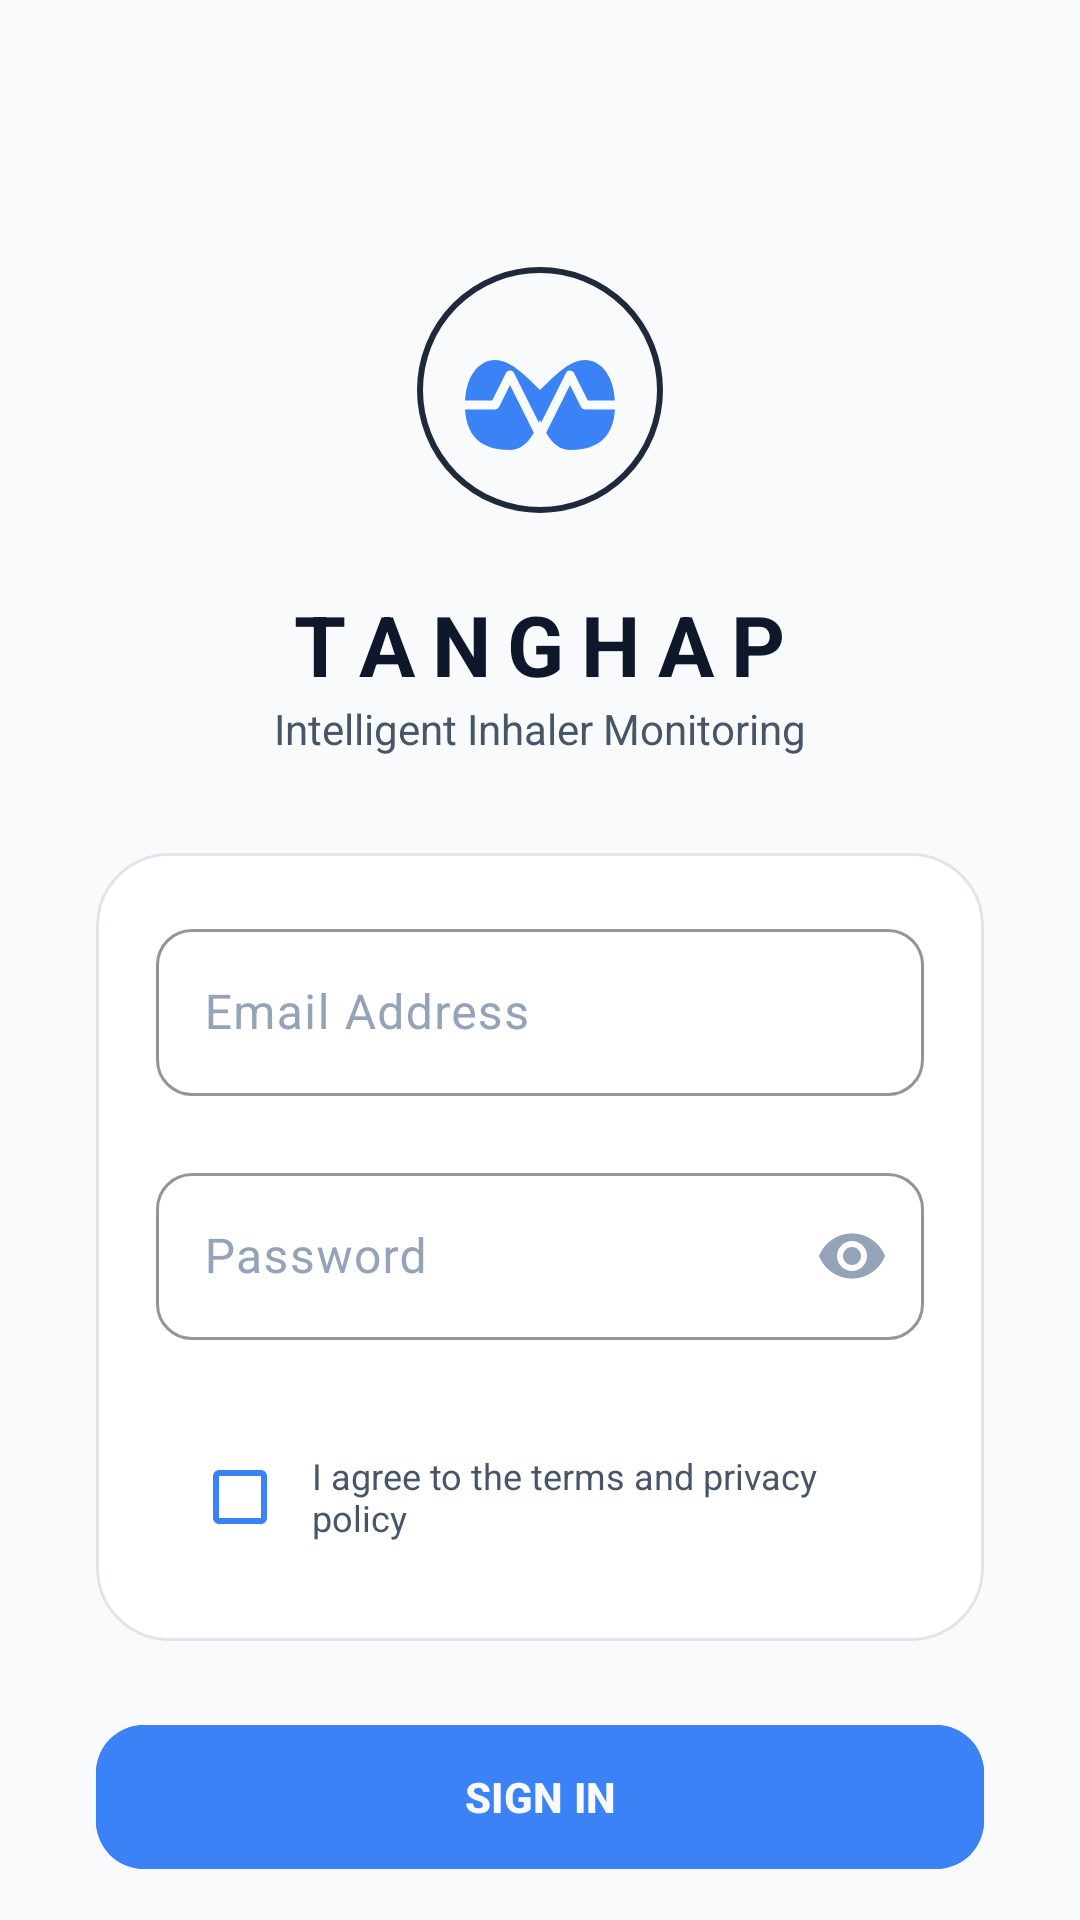

Layout XML and referenced resources for this Android screen:
<!-- AndroidManifest.xml: application theme Theme.Tanghap -->
<!-- res/layout/activity_login.xml -->
<?xml version="1.0" encoding="utf-8"?>
<androidx.core.widget.NestedScrollView xmlns:android="http://schemas.android.com/apk/res/android"
    xmlns:app="http://schemas.android.com/apk/res-auto"
    android:layout_width="match_parent"
    android:layout_height="match_parent"
    android:fillViewport="true"
    android:background="@color/bg_main">

    <LinearLayout
        android:layout_width="match_parent"
        android:layout_height="wrap_content"
        android:gravity="center_horizontal"
        android:orientation="vertical"
        android:padding="32dp">

        
        <ImageView
            android:layout_width="100dp"
            android:layout_height="100dp"
            android:layout_marginTop="48dp"
            android:src="@drawable/ic_app_logo"
            android:contentDescription="@string/app_logo_desc" />

        <TextView
            android:layout_width="wrap_content"
            android:layout_height="wrap_content"
            android:layout_marginTop="16dp"
            android:letterSpacing="0.2"
            android:text="@string/app_name"
            android:textColor="@color/text_high_emphasis"
            android:textSize="28sp"
            android:textStyle="bold" />

        <TextView
            android:layout_width="wrap_content"
            android:layout_height="wrap_content"
            android:text="@string/intelligent_monitoring"
            android:textColor="@color/text_medium_emphasis"
            android:textSize="14sp" />

        
        <com.google.android.material.card.MaterialCardView
            android:layout_width="match_parent"
            android:layout_height="wrap_content"
            android:layout_marginTop="32dp"
            app:cardBackgroundColor="@android:color/transparent"
            app:cardCornerRadius="24dp"
            app:cardElevation="0dp"
            app:strokeWidth="0dp">

            <LinearLayout
                android:layout_width="match_parent"
                android:layout_height="wrap_content"
                android:background="@drawable/bg_glass_card"
                android:orientation="vertical"
                android:padding="20dp">

                <com.google.android.material.textfield.TextInputLayout
                    android:id="@+id/tilEmail"
                    style="@style/Widget.Material3.TextInputLayout.OutlinedBox"
                    android:layout_width="match_parent"
                    android:layout_height="wrap_content"
                    android:textColorHint="@color/text_low_emphasis"
                    app:boxStrokeColor="@color/accent_teal"
                    app:hintTextColor="@color/accent_teal"
                    app:boxCornerRadiusBottomEnd="12dp"
                    app:boxCornerRadiusBottomStart="12dp"
                    app:boxCornerRadiusTopEnd="12dp"
                    app:boxCornerRadiusTopStart="12dp"
                    app:errorEnabled="true"
                    app:errorTextColor="@color/error">

                    <com.google.android.material.textfield.TextInputEditText
                        android:id="@+id/etEmail"
                        android:layout_width="match_parent"
                        android:layout_height="wrap_content"
                        android:hint="@string/email_address"
                        android:inputType="textEmailAddress"
                        android:textColor="@color/text_high_emphasis" />
                </com.google.android.material.textfield.TextInputLayout>

                <com.google.android.material.textfield.TextInputLayout
                    android:id="@+id/tilPassword"
                    style="@style/Widget.Material3.TextInputLayout.OutlinedBox"
                    android:layout_width="match_parent"
                    android:layout_height="wrap_content"
                    android:layout_marginTop="0dp"
                    android:textColorHint="@color/text_low_emphasis"
                    app:boxStrokeColor="@color/accent_teal"
                    app:endIconMode="password_toggle"
                    app:endIconTint="@color/text_low_emphasis"
                    app:hintTextColor="@color/accent_teal"
                    app:boxCornerRadiusBottomEnd="12dp"
                    app:boxCornerRadiusBottomStart="12dp"
                    app:boxCornerRadiusTopEnd="12dp"
                    app:boxCornerRadiusTopStart="12dp"
                    app:errorEnabled="true"
                    app:errorTextColor="@color/error">

                    <com.google.android.material.textfield.TextInputEditText
                        android:id="@+id/etPassword"
                        android:layout_width="match_parent"
                        android:layout_height="wrap_content"
                        android:hint="@string/password"
                        android:inputType="textPassword"
                        android:textColor="@color/text_high_emphasis" />
                </com.google.android.material.textfield.TextInputLayout>

                
                <com.google.android.material.card.MaterialCardView
                    android:id="@+id/termsContainer"
                    android:layout_width="match_parent"
                    android:layout_height="wrap_content"
                    android:layout_marginTop="4dp"
                    app:cardBackgroundColor="@android:color/transparent"
                    app:cardCornerRadius="12dp"
                    app:cardElevation="0dp"
                    app:strokeWidth="0dp"
                    app:strokeColor="@color/error">

                    <LinearLayout
                        android:layout_width="match_parent"
                        android:layout_height="wrap_content"
                        android:gravity="center_vertical"
                        android:orientation="horizontal"
                        android:padding="4dp">

                        <com.google.android.material.checkbox.MaterialCheckBox
                            android:id="@+id/cbTerms"
                            android:layout_width="wrap_content"
                            android:layout_height="wrap_content"
                            app:buttonTint="@color/accent_teal" />

                        <TextView
                            android:id="@+id/tvTermsLink"
                            android:layout_width="wrap_content"
                            android:layout_height="wrap_content"
                            android:text="@string/terms_agreement_text"
                            android:textColor="@color/text_medium_emphasis"
                            android:textSize="12sp" />
                    </LinearLayout>
                </com.google.android.material.card.MaterialCardView>
            </LinearLayout>
        </com.google.android.material.card.MaterialCardView>

        <com.google.android.material.button.MaterialButton
            android:id="@+id/btnLogin"
            android:layout_width="match_parent"
            android:layout_height="56dp"
            android:layout_marginTop="24dp"
            android:text="@string/sign_in"
            android:textAllCaps="true"
            android:textStyle="bold"
            android:backgroundTint="@color/accent_teal"
            android:textColor="@color/bg_main"
            app:cornerRadius="16dp" />

        <com.google.android.material.button.MaterialButton
            android:id="@+id/btnGoRegister"
            style="@style/Widget.Material3.Button.TextButton"
            android:layout_width="match_parent"
            android:layout_height="wrap_content"
            android:layout_marginTop="8dp"
            android:text="@string/dont_have_account"
            android:textColor="@color/text_medium_emphasis" />

        <com.google.android.material.button.MaterialButton
            android:id="@+id/btnForgot"
            style="@style/Widget.Material3.Button.TextButton"
            android:layout_width="wrap_content"
            android:layout_height="wrap_content"
            android:layout_marginTop="0dp"
            android:text="@string/forgot_password"
            android:textColor="@color/accent_teal"
            android:textSize="12sp" />

        <TextView
            android:layout_width="wrap_content"
            android:layout_height="wrap_content"
            android:layout_marginTop="16dp"
            android:text="@string/or_continue_with"
            android:textColor="@color/text_low_emphasis"
            android:textSize="10sp"
            android:letterSpacing="0.1" />

        <LinearLayout
            android:layout_width="match_parent"
            android:layout_height="wrap_content"
            android:layout_marginTop="12dp"
            android:orientation="horizontal"
            android:gravity="center">

            
            <com.google.android.material.card.MaterialCardView
                android:id="@+id/btnGoogle"
                android:layout_width="64dp"
                android:layout_height="64dp"
                android:layout_marginHorizontal="12dp"
                android:clickable="true"
                android:focusable="true"
                app:cardCornerRadius="32dp"
                app:cardElevation="0dp"
                app:cardBackgroundColor="@android:color/transparent"
                app:strokeWidth="1dp"
                app:strokeColor="#33FFFFFF">
                <FrameLayout
                    android:layout_width="match_parent"
                    android:layout_height="match_parent"
                    android:background="@drawable/bg_glass_card">
                    <ImageView
                        android:layout_width="28dp"
                        android:layout_height="28dp"
                        android:layout_gravity="center"
                        android:src="@drawable/ic_google_logo"
                        android:contentDescription="@string/google_logo_desc" />
                </FrameLayout>
            </com.google.android.material.card.MaterialCardView>

        </LinearLayout>

        <ProgressBar
            android:id="@+id/progress"
            android:layout_width="24dp"
            android:layout_height="24dp"
            android:layout_marginTop="16dp"
            android:visibility="gone" />

    </LinearLayout>
</androidx.core.widget.NestedScrollView>
<!-- resources referenced by this layout -->
<resources>
  <color name="accent_teal">#3B82F6</color>
  <color name="bg_main">#F8FAFC</color>
  <color name="error">#EF4444</color>
  <color name="text_high_emphasis">#0F172A</color>
  <color name="text_low_emphasis">#94A3B8</color>
  <color name="text_medium_emphasis">#475569</color>
  <!-- drawable bg_glass_card (drawable) -->
  <?xml version="1.0" encoding="utf-8"?>
  <shape xmlns:android="http://schemas.android.com/apk/res/android">
      
      <solid android:color="@color/glass_bg" />
      <corners android:radius="24dp" />
      
      <stroke
          android:width="1dp"
          android:color="@color/glass_border" />
  </shape>
  <!-- drawable ic_app_logo (drawable) -->
  <vector xmlns:android="http://schemas.android.com/apk/res/android"
      android:width="120dp"
      android:height="120dp"
      android:viewportWidth="100"
      android:viewportHeight="100">
      
      <path
          android:fillColor="#00000000"
          android:pathData="M50,10A40,40 0,1 1,50,90A40,40 0,1 1,50,10"
          android:strokeWidth="2"
          android:strokeColor="#1E293B"/>
  
      
      <path
          android:fillColor="@color/accent_teal"
          android:pathData="M35,40C30,40 25,45 25,55C25,65 30,70 40,70C45,70 48,65 50,60C52,65 55,70 60,70C70,70 75,65 75,55C75,45 70,40 65,40C60,40 55,45 50,50C45,45 40,40 35,40Z" />
  
      
      <path
          android:fillColor="#00000000"
          android:pathData="M20,55L35,55L40,45L50,65L60,45L65,55L80,55"
          android:strokeWidth="3"
          android:strokeColor="#F8FAFC"
          android:strokeLineCap="round"
          android:strokeLineJoin="round"/>
  </vector>
  <string name="app_logo_desc">TANGHAP Logo</string>
  <string name="app_name">TANGHAP</string>
  <string name="dont_have_account">Don\'t have an account? Create one</string>
  <string name="email_address">Email Address</string>
  <string name="forgot_password">Forgot Password?</string>
  <string name="google_logo_desc">Google Logo</string>
  <string name="intelligent_monitoring">Intelligent Inhaler Monitoring</string>
  <string name="or_continue_with">OR CONTINUE WITH</string>
  <string name="password">Password</string>
  <string name="sign_in">SIGN IN</string>
  <string name="terms_agreement_text">I agree to the terms and privacy policy</string>
  <color name="glass_bg">#F2FFFFFF</color>
  <color name="glass_border">#1A0F172A</color>
  <color name="primary_light">#DBEAFE</color>
  <color name="surface_card">#FFFFFF</color>
  <color name="surface_glass">#E2E8F0</color>
  <color name="divider">#F1F5F9</color>
  <style name="Theme.Tanghap.DatePickerDialog" parent="ThemeOverlay.Material3.MaterialCalendar">
          <item name="android:windowBackground">@drawable/bg_glass_dialog</item>
          <item name="colorSurface">@color/surface_card</item>
          <item name="colorOnSurface">@color/text_high_emphasis</item>
          <item name="colorPrimary">@color/accent_teal</item>
          <item name="colorOnPrimary">#FFFFFF</item>
      </style>
  <style name="Theme.Tanghap.Dialog" parent="Theme.Material3.DayNight.Dialog">
          <item name="android:windowBackground">@android:color/transparent</item>
          <item name="colorSurface">@color/surface_card</item>
          <item name="colorOnSurface">@color/text_high_emphasis</item>
      </style>
  <!-- drawable bg_glass_dialog (drawable) -->
  <?xml version="1.0" encoding="utf-8"?>
  <shape xmlns:android="http://schemas.android.com/apk/res/android">
      
      <solid android:color="#FA0A1931" />
      <corners android:radius="28dp" />
      
      <stroke
          android:width="1.5dp"
          android:color="#4DFFFFFF" />
  </shape>
</resources>
